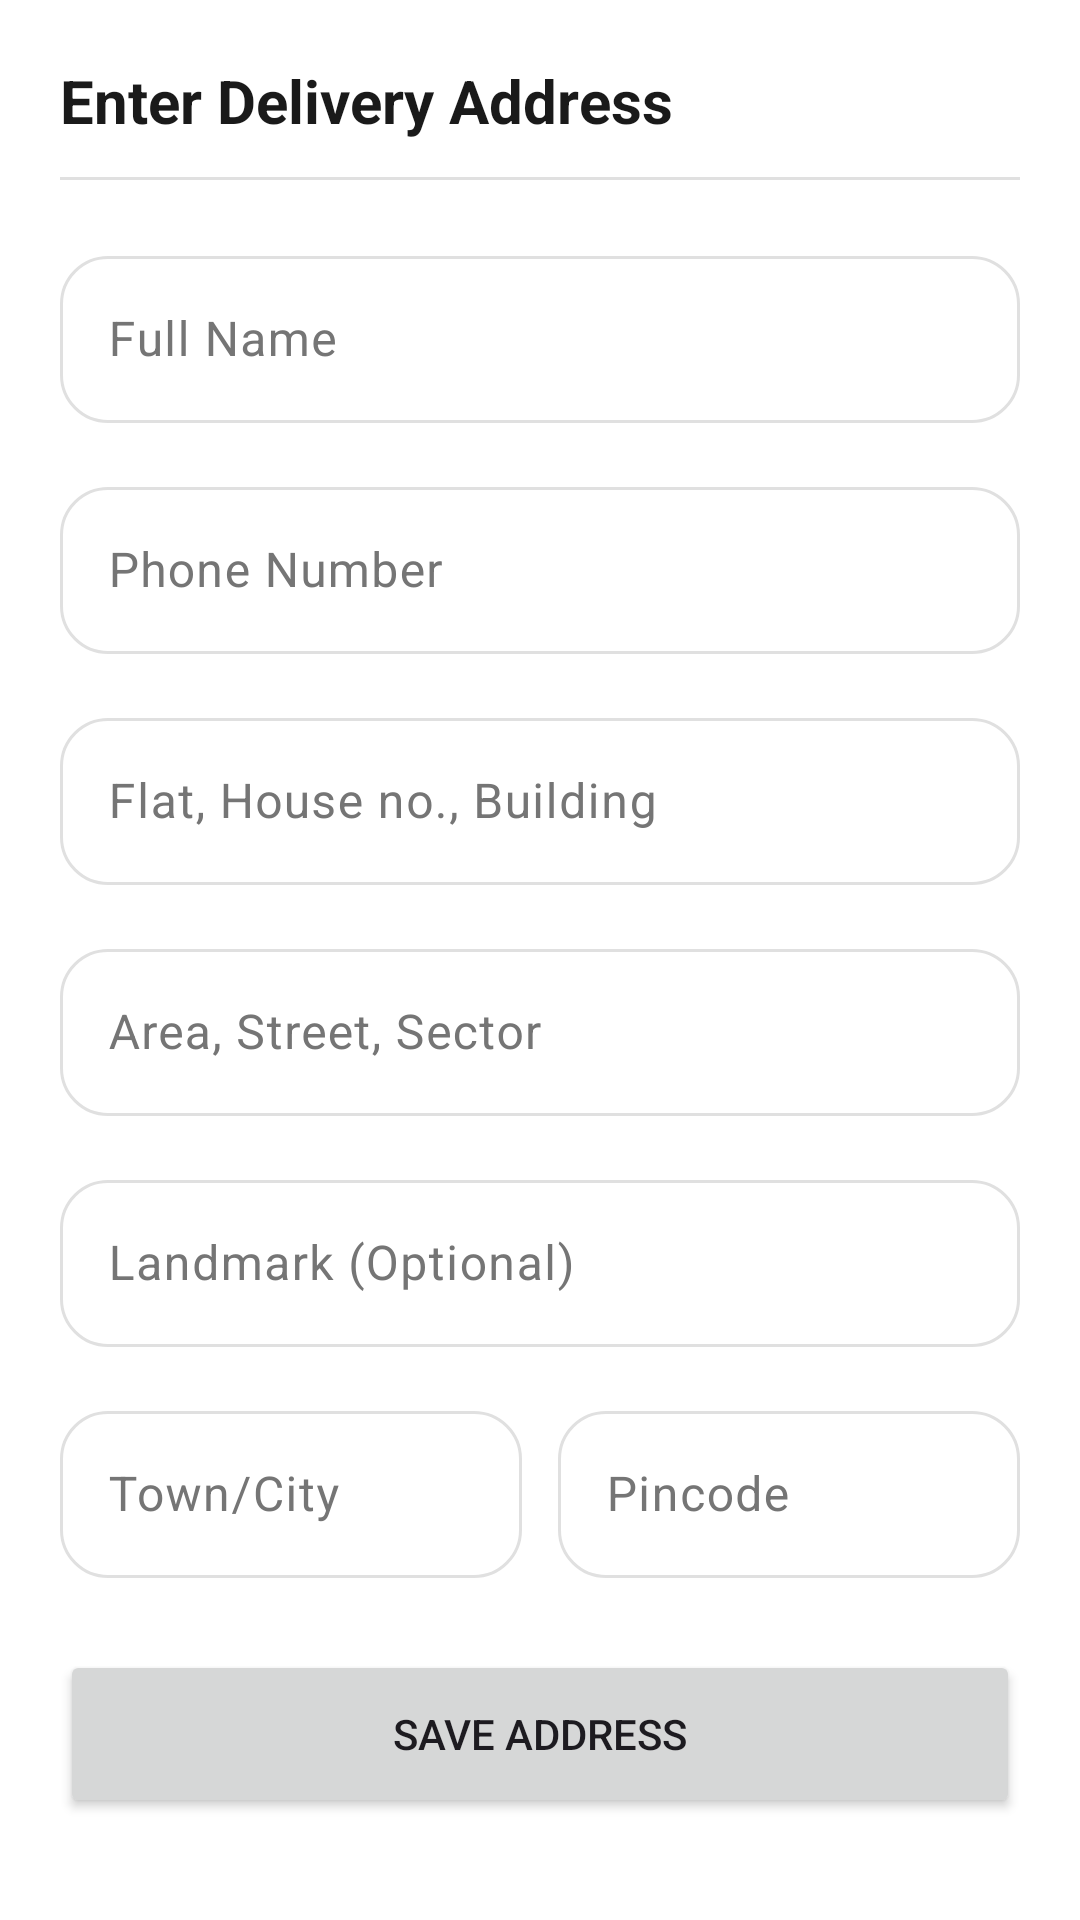

The Android layout XML behind this screen, and the referenced resources:
<!-- AndroidManifest.xml: application theme Theme.MiniGroceryDeliveryApp -->
<!-- res/layout/dialog_address_entry.xml -->
<?xml version="1.0" encoding="utf-8"?>
<androidx.core.widget.NestedScrollView xmlns:android="http://schemas.android.com/apk/res/android"
    xmlns:app="http://schemas.android.com/apk/res-auto"
    android:layout_width="match_parent"
    android:layout_height="wrap_content"
    android:background="?attr/colorSurface"
    android:padding="20dp">

    <LinearLayout
        android:layout_width="match_parent"
        android:layout_height="wrap_content"
        android:orientation="vertical">

        <TextView
            android:layout_width="wrap_content"
            android:layout_height="wrap_content"
            android:text="Enter Delivery Address"
            android:textColor="?attr/colorOnSurface"
            android:textSize="20sp"
            android:textStyle="bold" />

        <View
            android:layout_width="match_parent"
            android:layout_height="1dp"
            android:layout_marginVertical="12.dp"
            android:background="?attr/colorSurfaceVariant" />

        <com.google.android.material.textfield.TextInputLayout
            android:id="@+id/tilName"
            style="@style/Widget.Material3.TextInputLayout.OutlinedBox"
            android:layout_width="match_parent"
            android:layout_height="wrap_content"
            android:layout_marginTop="8.dp"
            android:hint="Full Name"
            app:shapeAppearanceOverlay="@style/ShapeAppearanceOverlay.Material3.Corner.Medium">
            <com.google.android.material.textfield.TextInputEditText
                android:layout_width="match_parent"
                android:layout_height="wrap_content"
                android:textColor="?attr/colorOnSurface"
                android:inputType="textPersonName" />
        </com.google.android.material.textfield.TextInputLayout>

        <com.google.android.material.textfield.TextInputLayout
            android:id="@+id/tilPhone"
            style="@style/Widget.Material3.TextInputLayout.OutlinedBox"
            android:layout_width="match_parent"
            android:layout_height="wrap_content"
            android:layout_marginTop="16.dp"
            android:hint="Phone Number"
            app:shapeAppearanceOverlay="@style/ShapeAppearanceOverlay.Material3.Corner.Medium">
            <com.google.android.material.textfield.TextInputEditText
                android:layout_width="match_parent"
                android:layout_height="wrap_content"
                android:textColor="?attr/colorOnSurface"
                android:inputType="phone" />
        </com.google.android.material.textfield.TextInputLayout>

        <com.google.android.material.textfield.TextInputLayout
            android:id="@+id/tilFlat"
            style="@style/Widget.Material3.TextInputLayout.OutlinedBox"
            android:layout_width="match_parent"
            android:layout_height="wrap_content"
            android:layout_marginTop="16.dp"
            android:hint="Flat, House no., Building"
            app:shapeAppearanceOverlay="@style/ShapeAppearanceOverlay.Material3.Corner.Medium">
            <com.google.android.material.textfield.TextInputEditText
                android:layout_width="match_parent"
                android:layout_height="wrap_content"
                android:textColor="?attr/colorOnSurface"
                android:inputType="text" />
        </com.google.android.material.textfield.TextInputLayout>

        <com.google.android.material.textfield.TextInputLayout
            android:id="@+id/tilArea"
            style="@style/Widget.Material3.TextInputLayout.OutlinedBox"
            android:layout_width="match_parent"
            android:layout_height="wrap_content"
            android:layout_marginTop="16.dp"
            android:hint="Area, Street, Sector"
            app:shapeAppearanceOverlay="@style/ShapeAppearanceOverlay.Material3.Corner.Medium">
            <com.google.android.material.textfield.TextInputEditText
                android:layout_width="match_parent"
                android:layout_height="wrap_content"
                android:textColor="?attr/colorOnSurface"
                android:inputType="text" />
        </com.google.android.material.textfield.TextInputLayout>

        <com.google.android.material.textfield.TextInputLayout
            android:id="@+id/tilLandmark"
            style="@style/Widget.Material3.TextInputLayout.OutlinedBox"
            android:layout_width="match_parent"
            android:layout_height="wrap_content"
            android:layout_marginTop="16.dp"
            android:hint="Landmark (Optional)"
            app:shapeAppearanceOverlay="@style/ShapeAppearanceOverlay.Material3.Corner.Medium">
            <com.google.android.material.textfield.TextInputEditText
                android:layout_width="match_parent"
                android:layout_height="wrap_content"
                android:textColor="?attr/colorOnSurface"
                android:inputType="text" />
        </com.google.android.material.textfield.TextInputLayout>

        <LinearLayout
            android:layout_width="match_parent"
            android:layout_height="wrap_content"
            android:layout_marginTop="16.dp"
            android:orientation="horizontal">

            <com.google.android.material.textfield.TextInputLayout
                android:id="@+id/tilCity"
                style="@style/Widget.Material3.TextInputLayout.OutlinedBox"
                android:layout_width="0dp"
                android:layout_height="wrap_content"
                android:layout_weight="1"
                android:hint="Town/City"
                app:shapeAppearanceOverlay="@style/ShapeAppearanceOverlay.Material3.Corner.Medium">
                <com.google.android.material.textfield.TextInputEditText
                    android:layout_width="match_parent"
                    android:layout_height="wrap_content"
                    android:textColor="?attr/colorOnSurface"
                    android:inputType="text" />
            </com.google.android.material.textfield.TextInputLayout>

            <com.google.android.material.textfield.TextInputLayout
                android:id="@+id/tilPincode"
                style="@style/Widget.Material3.TextInputLayout.OutlinedBox"
                android:layout_width="0dp"
                android:layout_height="wrap_content"
                android:layout_marginStart="12.dp"
                android:layout_weight="1"
                android:hint="Pincode"
                app:shapeAppearanceOverlay="@style/ShapeAppearanceOverlay.Material3.Corner.Medium">
                <com.google.android.material.textfield.TextInputEditText
                    android:layout_width="match_parent"
                    android:layout_height="wrap_content"
                    android:textColor="?attr/colorOnSurface"
                    android:inputType="number" />
            </com.google.android.material.textfield.TextInputLayout>
        </LinearLayout>

        <Button
            android:id="@+id/btnSave"
            android:layout_width="match_parent"
            android:layout_height="56.dp"
            android:layout_marginTop="24.dp"
            android:text="Save Address" />

    </LinearLayout>
</androidx.core.widget.NestedScrollView>
<!-- resources referenced by this layout -->
<resources>
  <style name="ShapeAppearanceOverlay.Material3.Corner.Medium" parent="">
          <item name="cornerSize">16dp</item>
          <item name="cornerFamily">rounded</item>
      </style>
  <style name="Theme.MiniGroceryDeliveryApp" parent="Base.Theme.MiniGroceryDeliveryApp" />
  <style name="Base.Theme.MiniGroceryDeliveryApp" parent="Theme.Material3.DayNight.NoActionBar">
          
          <item name="colorPrimary">@color/primary</item>
          <item name="colorOnPrimary">@color/on_primary</item>
          <item name="colorPrimaryContainer">@color/primary_light</item>
          <item name="colorOnPrimaryContainer">@color/black</item>
  
          <item name="colorSecondary">@color/secondary</item>
          <item name="colorOnSecondary">@color/on_secondary</item>
  
          
          <item name="android:windowBackground">@color/surface_gray</item>
          <item name="colorSurface">@color/white</item>
          <item name="colorOnSurface">@color/text_main</item>
          <item name="colorSurfaceVariant">@color/divider</item>
          <item name="colorOnSurfaceVariant">@color/text_muted</item>
  
          <item name="colorOutline">@color/divider</item>
          <item name="colorError">@color/error</item>
      </style>
  <color name="primary">#FCE42C</color>
  <color name="on_primary">#000000</color>
  <color name="primary_light">#FFF9C4</color>
  <color name="black">#1A1A1A</color>
  <color name="secondary">#2E7D32</color>
  <color name="on_secondary">#FFFFFF</color>
  <color name="surface_gray">#F5F5F7</color>
  <color name="white">#FFFFFF</color>
  <color name="text_main">#1A1A1A</color>
  <color name="divider">#E0E0E0</color>
  <color name="text_muted">#757575</color>
  <color name="error">#D32F2F</color>
</resources>
